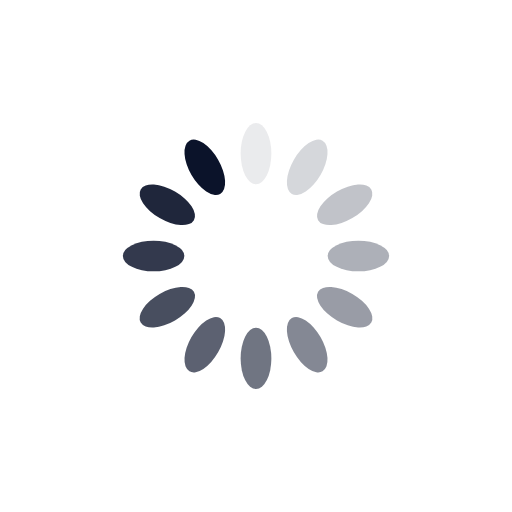
t = 0.00 s
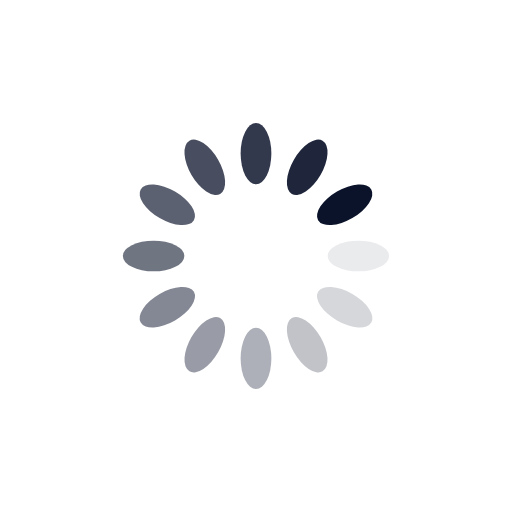
t = 0.25 s
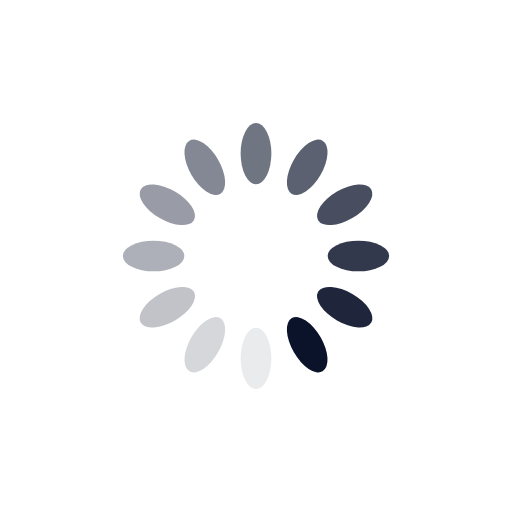
t = 0.50 s
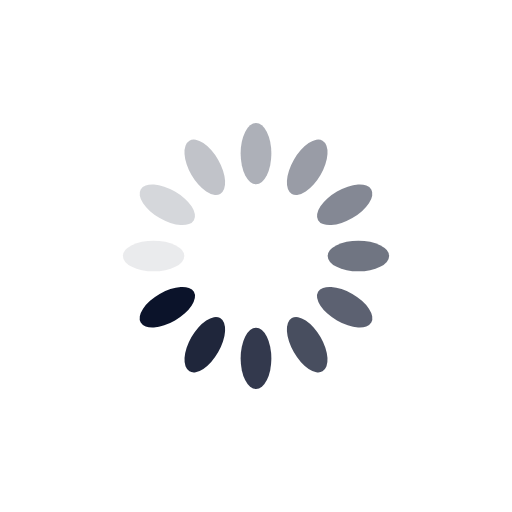
t = 0.75 s

The animated SVG that drew these frames (rendered in a browser with its animation timeline set to each time). Animation: 12 SMIL elements (animate=12); one cycle of 1.00 s, repeats indefinitely.

<?xml version="1.0" encoding="utf-8"?>
<svg xmlns="http://www.w3.org/2000/svg" xmlns:xlink="http://www.w3.org/1999/xlink" style="margin: auto; background: rgb(255, 255, 255, 0); display: block; shape-rendering: auto;" width="200px" height="200px" viewBox="0 0 100 100" preserveAspectRatio="xMidYMid">
<g transform="rotate(0 50 50)">
  <rect x="47" y="24" rx="3" ry="6" width="6" height="12" fill="#0b132a">
    <animate attributeName="opacity" values="1;0" keyTimes="0;1" dur="1s" begin="-0.9166666666666666s" repeatCount="indefinite"></animate>
  </rect>
</g><g transform="rotate(30 50 50)">
  <rect x="47" y="24" rx="3" ry="6" width="6" height="12" fill="#0b132a">
    <animate attributeName="opacity" values="1;0" keyTimes="0;1" dur="1s" begin="-0.8333333333333334s" repeatCount="indefinite"></animate>
  </rect>
</g><g transform="rotate(60 50 50)">
  <rect x="47" y="24" rx="3" ry="6" width="6" height="12" fill="#0b132a">
    <animate attributeName="opacity" values="1;0" keyTimes="0;1" dur="1s" begin="-0.75s" repeatCount="indefinite"></animate>
  </rect>
</g><g transform="rotate(90 50 50)">
  <rect x="47" y="24" rx="3" ry="6" width="6" height="12" fill="#0b132a">
    <animate attributeName="opacity" values="1;0" keyTimes="0;1" dur="1s" begin="-0.6666666666666666s" repeatCount="indefinite"></animate>
  </rect>
</g><g transform="rotate(120 50 50)">
  <rect x="47" y="24" rx="3" ry="6" width="6" height="12" fill="#0b132a">
    <animate attributeName="opacity" values="1;0" keyTimes="0;1" dur="1s" begin="-0.5833333333333334s" repeatCount="indefinite"></animate>
  </rect>
</g><g transform="rotate(150 50 50)">
  <rect x="47" y="24" rx="3" ry="6" width="6" height="12" fill="#0b132a">
    <animate attributeName="opacity" values="1;0" keyTimes="0;1" dur="1s" begin="-0.5s" repeatCount="indefinite"></animate>
  </rect>
</g><g transform="rotate(180 50 50)">
  <rect x="47" y="24" rx="3" ry="6" width="6" height="12" fill="#0b132a">
    <animate attributeName="opacity" values="1;0" keyTimes="0;1" dur="1s" begin="-0.4166666666666667s" repeatCount="indefinite"></animate>
  </rect>
</g><g transform="rotate(210 50 50)">
  <rect x="47" y="24" rx="3" ry="6" width="6" height="12" fill="#0b132a">
    <animate attributeName="opacity" values="1;0" keyTimes="0;1" dur="1s" begin="-0.3333333333333333s" repeatCount="indefinite"></animate>
  </rect>
</g><g transform="rotate(240 50 50)">
  <rect x="47" y="24" rx="3" ry="6" width="6" height="12" fill="#0b132a">
    <animate attributeName="opacity" values="1;0" keyTimes="0;1" dur="1s" begin="-0.25s" repeatCount="indefinite"></animate>
  </rect>
</g><g transform="rotate(270 50 50)">
  <rect x="47" y="24" rx="3" ry="6" width="6" height="12" fill="#0b132a">
    <animate attributeName="opacity" values="1;0" keyTimes="0;1" dur="1s" begin="-0.16666666666666666s" repeatCount="indefinite"></animate>
  </rect>
</g><g transform="rotate(300 50 50)">
  <rect x="47" y="24" rx="3" ry="6" width="6" height="12" fill="#0b132a">
    <animate attributeName="opacity" values="1;0" keyTimes="0;1" dur="1s" begin="-0.08333333333333333s" repeatCount="indefinite"></animate>
  </rect>
</g><g transform="rotate(330 50 50)">
  <rect x="47" y="24" rx="3" ry="6" width="6" height="12" fill="#0b132a">
    <animate attributeName="opacity" values="1;0" keyTimes="0;1" dur="1s" begin="0s" repeatCount="indefinite"></animate>
  </rect>
</g>
<!-- [ldio] generated by https://loading.io/ --></svg>
